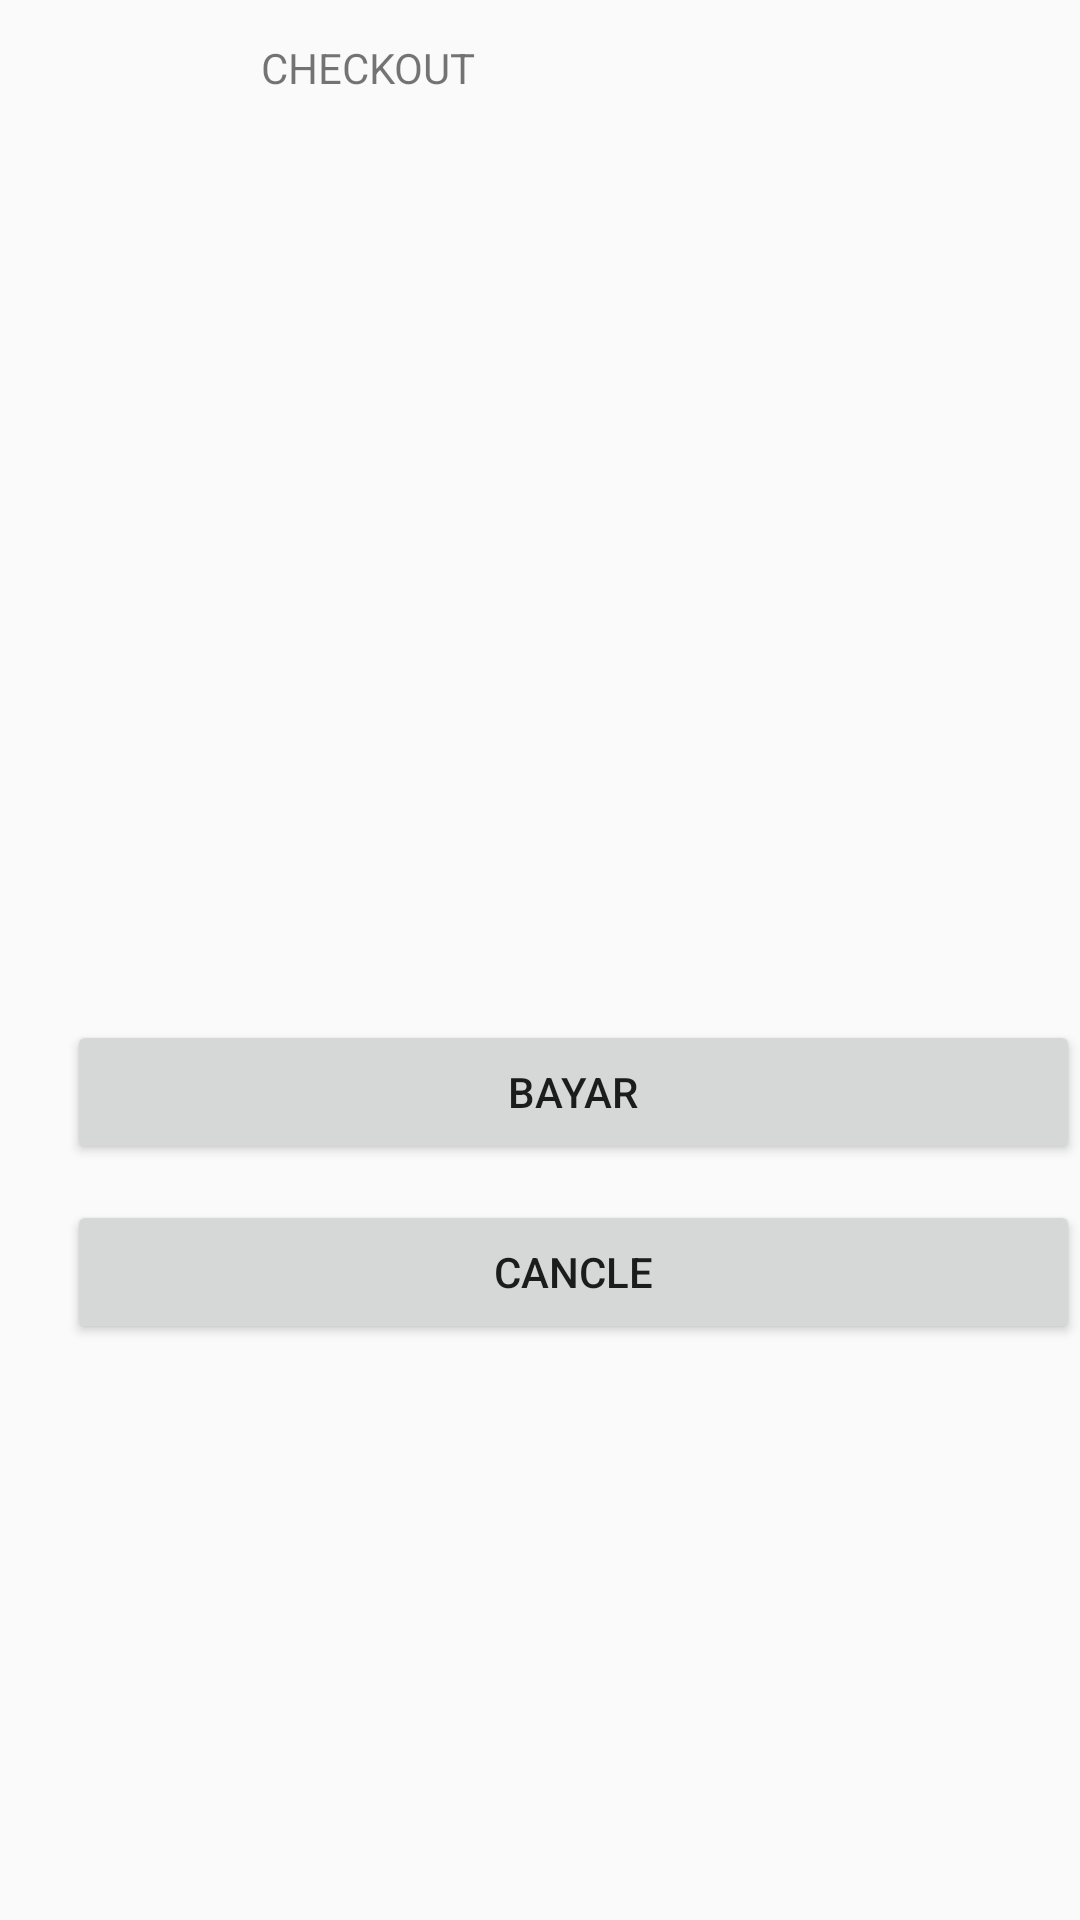

The Android layout XML behind this screen, and the referenced resources:
<!-- AndroidManifest.xml: application theme AppTheme -->
<!-- res/layout/activity_kasir.xml -->
<?xml version="1.0" encoding="utf-8"?>
<RelativeLayout
        xmlns:android="http://schemas.android.com/apk/res/android"
        xmlns:app="http://schemas.android.com/apk/res-auto"
        xmlns:tools="http://schemas.android.com/tools"
        android:layout_width="match_parent"
        android:layout_height="match_parent">

    <ImageView
            android:id="@+id/imageView3"
            android:layout_width="45dp"
            android:layout_height="40dp"
            android:layout_alignParentStart="true"
            android:layout_alignParentTop="true"
            android:layout_marginStart="18dp"
            android:layout_marginTop="13dp"
            app:srcCompat="@drawable/back" />

    <TextView
            android:id="@+id/textView2"
            android:layout_width="87dp"
            android:layout_height="37dp"
            android:layout_alignParentStart="true"
            android:layout_alignTop="@+id/imageView3"
            android:layout_marginStart="87dp"
            android:text="CHECKOUT" />

    <android.support.v7.widget.RecyclerView
            android:layout_width="352dp"
            android:layout_height="184dp"
            android:layout_alignParentTop="true"
            android:layout_centerHorizontal="true"
            android:layout_marginTop="71dp" />

    <Button
            android:id="@+id/button4"
            android:layout_width="338dp"
            android:layout_height="wrap_content"
            android:layout_alignParentBottom="true"
            android:layout_marginBottom="252dp"
            android:layout_marginStart="-41dp"
            android:layout_toEndOf="@+id/imageView3"
            android:text="BAYAR" />

    <Button
            android:id="@+id/button5"
            android:layout_width="341dp"
            android:layout_height="wrap_content"
            android:layout_alignParentBottom="true"
            android:layout_alignStart="@+id/button4"
            android:layout_marginBottom="192dp"
            android:text="CANCLE" />

    <ImageView
            android:id="@+id/imageView8"
            android:layout_width="30dp"
            android:layout_height="29dp"
            android:layout_alignEnd="@+id/button4"
            android:layout_alignTop="@+id/imageView3"
            app:srcCompat="@drawable/user" />

</RelativeLayout>
<!-- resources referenced by this layout -->
<resources>
  <!-- drawable back: png bitmap (drawable, 988 bytes) -->
  <!-- drawable user: png bitmap (drawable, 31596 bytes) -->
  <style name="AppTheme" parent="Theme.AppCompat.Light.NoActionBar">
          
          <item name="colorPrimary">@color/colorPrimary</item>
          <item name="colorPrimaryDark">#6DA3FF</item>
          <item name="colorAccent">@color/colorAccent</item>
      </style>
  <color name="colorPrimary">#3F51B5</color>
  <color name="colorAccent">#FF4081</color>
</resources>
